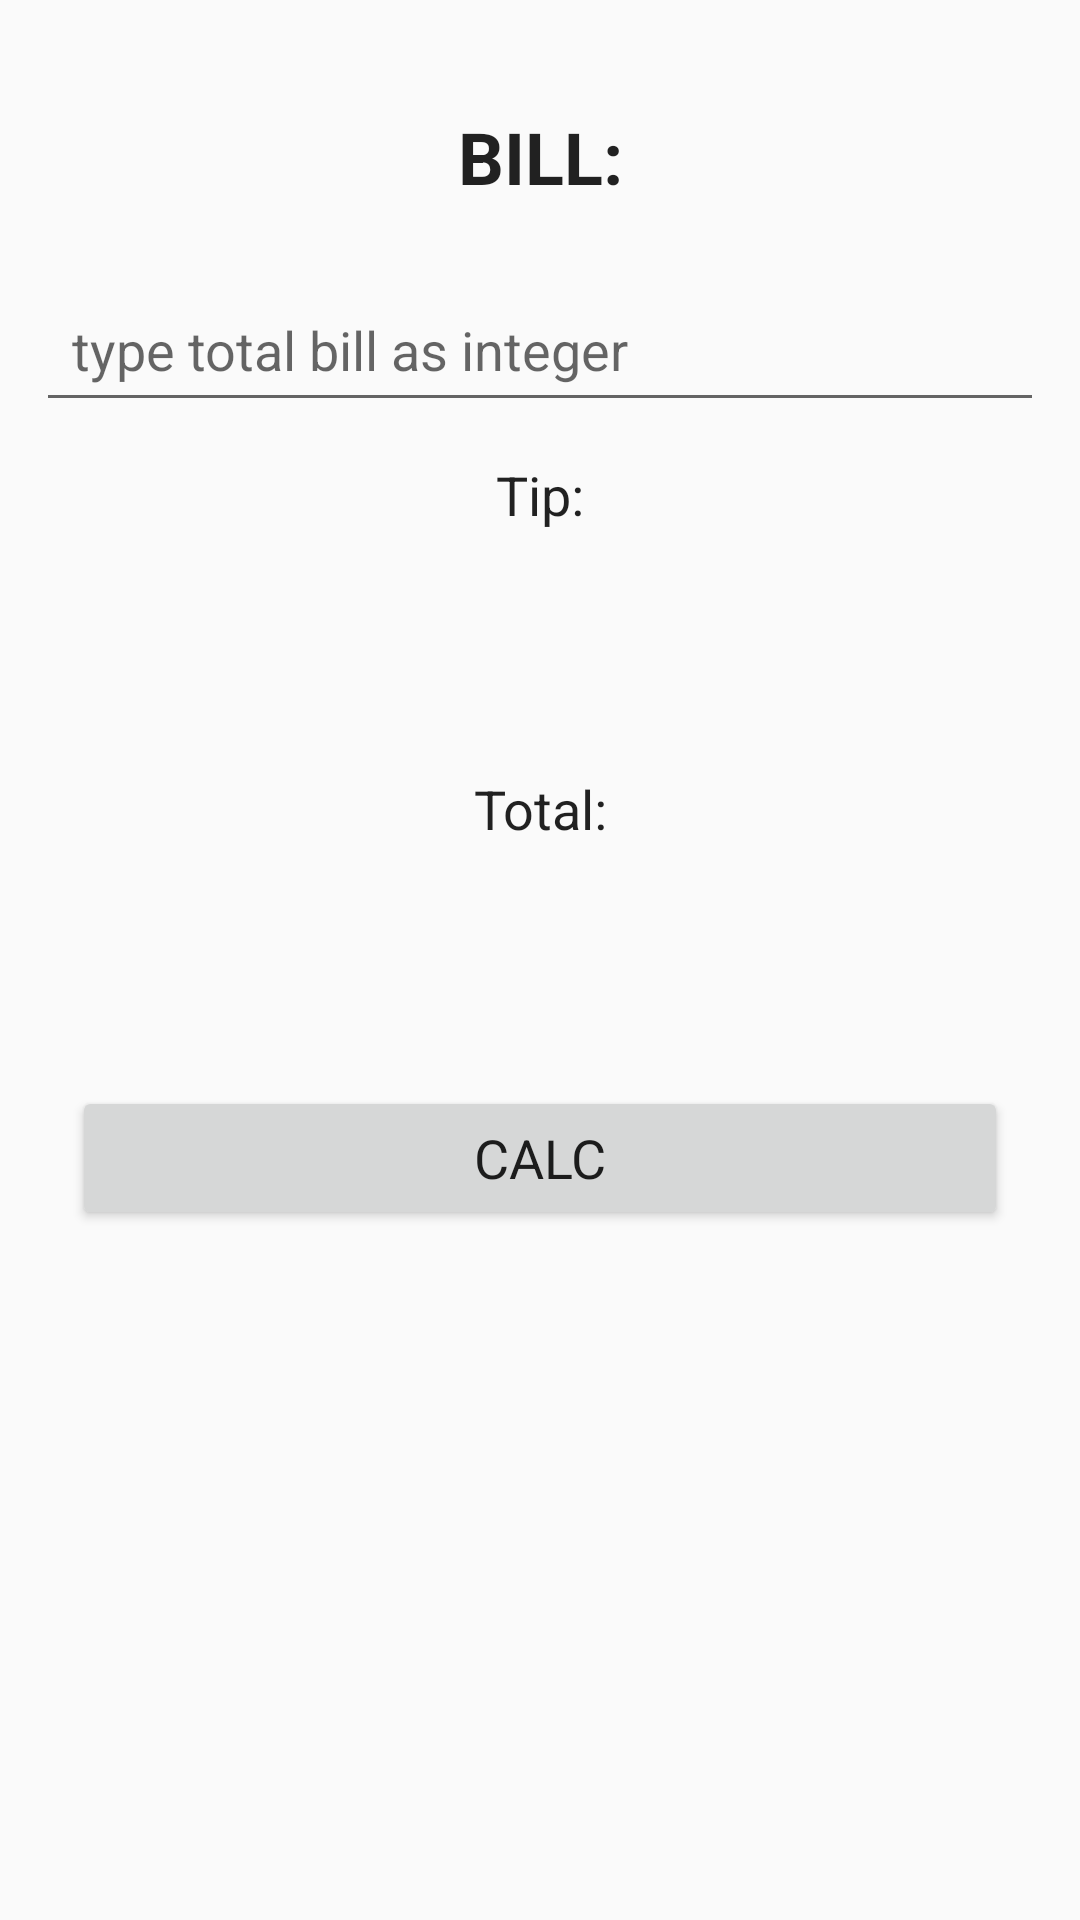

The Android layout XML behind this screen, and the referenced resources:
<!-- AndroidManifest.xml: application theme AppTheme -->
<!-- res/layout/activity_last.xml -->
<?xml version="1.0" encoding="utf-8"?>
<LinearLayout xmlns:android="http://schemas.android.com/apk/res/android"
    xmlns:app="http://schemas.android.com/apk/res-auto"
    xmlns:tools="http://schemas.android.com/tools"
    android:layout_width="match_parent"
    android:layout_height="match_parent"
    android:orientation="vertical"
    android:padding="12dp"
    tools:context="com.example.se2_9.restorankappl.LastActivity">

    <TextView
        android:id="@+id/textView"
        android:layout_width="match_parent"
        android:layout_height="wrap_content"
        android:padding="@dimen/dimens_small"
        android:text="@string/bill_label"
        android:textAlignment="center"
        android:textAppearance="@style/TextAppearance.AppCompat"
        android:textSize="24sp"
        android:textStyle="bold" />

    <EditText
        android:id="@+id/editTextBill"
        android:layout_width="match_parent"
        android:layout_height="wrap_content"
        android:ems="10"
        android:hint="@string/hint_label"
        android:inputType="number"
        android:padding="12dp" />

    <TextView
        android:id="@+id/textViewTp"
        android:layout_width="match_parent"
        android:layout_height="wrap_content"
        android:layout_margin="12dp"
        android:text="@string/tip_label"
        android:textAlignment="center"
        android:textAppearance="@style/TextAppearance.AppCompat"
        android:textSize="18sp" />

    <TextView
        android:id="@+id/textViewTip"
        android:layout_width="match_parent"
        android:layout_height="wrap_content"
        android:layout_margin="12dp"
        android:textAlignment="center"
        android:textAppearance="@style/TextAppearance.AppCompat"
        android:textSize="24sp" />

    <TextView
        android:id="@+id/textViewt"
        android:layout_width="match_parent"
        android:layout_height="wrap_content"
        android:layout_margin="12dp"
        android:text="@string/total_label"
        android:textAlignment="center"
        android:textAppearance="@style/TextAppearance.AppCompat"
        android:textSize="18sp" />

    <TextView
        android:id="@+id/textViewTotal"
        android:layout_width="match_parent"
        android:layout_height="wrap_content"
        android:layout_margin="12dp"
        android:textAlignment="center"
        android:textAppearance="@style/TextAppearance.AppCompat"
        android:textSize="24sp" />

    <Button
        android:id="@+id/button"
        style="@style/button_label"
        android:layout_width="match_parent"
        android:layout_height="wrap_content"
        android:layout_margin="12dp"
        android:onClick="hashev"
        android:text="CALC"
        android:textAlignment="center"
        android:textAppearance="@style/TextAppearance.AppCompat"
        android:textSize="18sp" />

    <ImageView
        android:id="@+id/imageView"
        android:layout_width="match_parent"
        android:layout_height="wrap_content"
        app:srcCompat="@drawable/tip" />
</LinearLayout>
<!-- resources referenced by this layout -->
<resources>
  <dimen name="dimens_small">24dp</dimen>
  <string name="bill_label">BILL:</string>
  <string name="hint_label">type total bill as integer</string>
  <string name="tip_label">Tip:</string>
  <string name="total_label">Total:</string>
  <style name="button_label">CALC</style>
  <style name="AppTheme" parent="Theme.AppCompat.Light.DarkActionBar">
          
          <item name="colorPrimary">@color/colorPrimary</item>
          <item name="colorPrimaryDark">@color/colorPrimaryDark</item>
          <item name="colorAccent">@color/colorAccent</item>
      </style>
  <!-- not gathered from this repository: default colours our renderer supplied (Android Studio template values) -->
  <color name="colorPrimary">#FF6200EE</color>
  <color name="colorPrimaryDark">#FF3700B3</color>
  <color name="colorAccent">#FF03DAC5</color>
</resources>
